Run: headless pygame with SDL's dummy video driver; simulated clock (each Clock.tick advances the game by its frame time, no real sleeping); random seed 0; keys injected as events and as key.get_pressed() state; mouse plan: one left click at the window centre at the start of phase 2, then a move to the lower-right quarter at the start of phase 3.
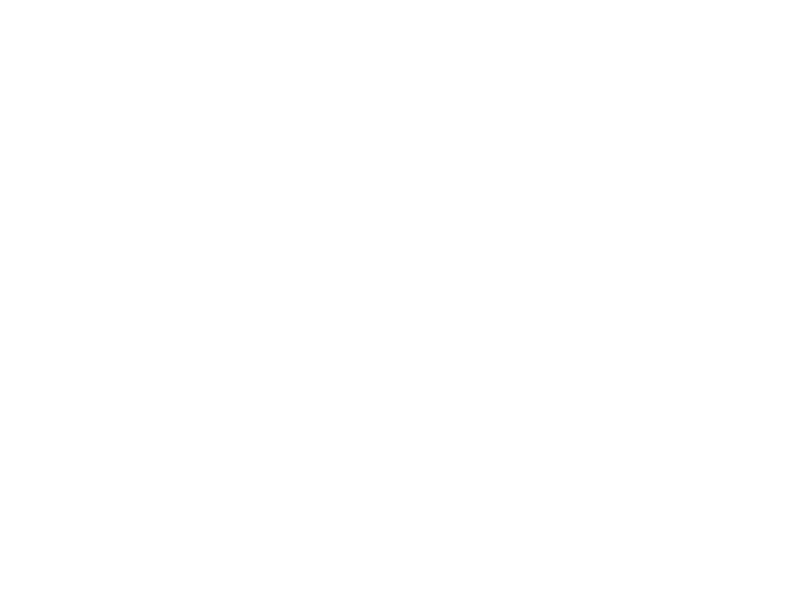
Frame 1 of 4 · flips 1–60 · no input
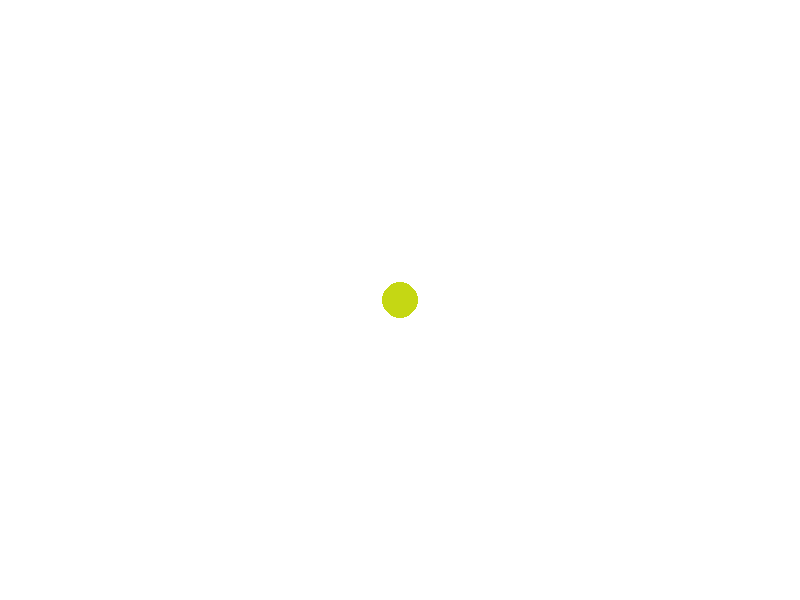
Frame 2 of 4 · flips 61–180 · clicked the window centre · tapped SPACE, RETURN · held RIGHT (→), D
Frame 3 of 4 · flips 181–300 · moved the mouse to the lower-right quarter · held DOWN (↓), S · screen unchanged from frame 2, image omitted
Frame 4 of 4 · flips 301–420 · held LEFT (←), A, UP (↑), W · screen unchanged from frame 3, image omitted

The pygame program that drew these frames:

import pygame
import random
import sys

# 初始化 pygame
pygame.init()

# 屏幕设置
WIDTH, HEIGHT = 800, 600
screen = pygame.display.set_mode((WIDTH, HEIGHT))
pygame.display.set_caption("Colorful Canvas")

# 状态变量
drawing = False
color_mode = 0  # 0: 随机色, 1: 渐变色, 2: 固定色
fixed_color = (255, 0, 0)
last_pos = None

def get_color(pos):
    if color_mode == 0:
        return (random.randint(0,255), random.randint(0,255), random.randint(0,255))
    elif color_mode == 1:
        # 根据位置生成渐变色
        x, y = pos
        return (x % 256, y % 256, (x*y) % 256)
    else:
        return fixed_color

def draw_circle(pos):
    color = get_color(pos)
    radius = random.randint(10, 30)
    pygame.draw.circle(screen, color, pos, radius)

def main():
    global drawing, color_mode, fixed_color, last_pos
    clock = pygame.time.Clock()
    screen.fill((255,255,255))

    while True:
        for event in pygame.event.get():
            if event.type == pygame.QUIT:
                pygame.quit()
                sys.exit()

            # 鼠标事件
            elif event.type == pygame.MOUSEBUTTONDOWN:
                drawing = True
                draw_circle(event.pos)
                last_pos = event.pos
            elif event.type == pygame.MOUSEBUTTONUP:
                drawing = False
                last_pos = None
            elif event.type == pygame.MOUSEMOTION and drawing:
                draw_circle(event.pos)
                last_pos = event.pos

            # 键盘事件
            elif event.type == pygame.KEYDOWN:
                if event.key == pygame.K_c:
                    screen.fill((255,255,255))  # 清空画布
                elif event.key == pygame.K_1:
                    color_mode = 0
                elif event.key == pygame.K_2:
                    color_mode = 1
                elif event.key == pygame.K_3:
                    color_mode = 2
                elif event.key == pygame.K_r:
                    fixed_color = (255, 0, 0)
                elif event.key == pygame.K_g:
                    fixed_color = (0, 255, 0)
                elif event.key == pygame.K_b:
                    fixed_color = (0, 0, 255)

        pygame.display.flip()
        clock.tick(60)

if __name__ == "__main__":
    main()
